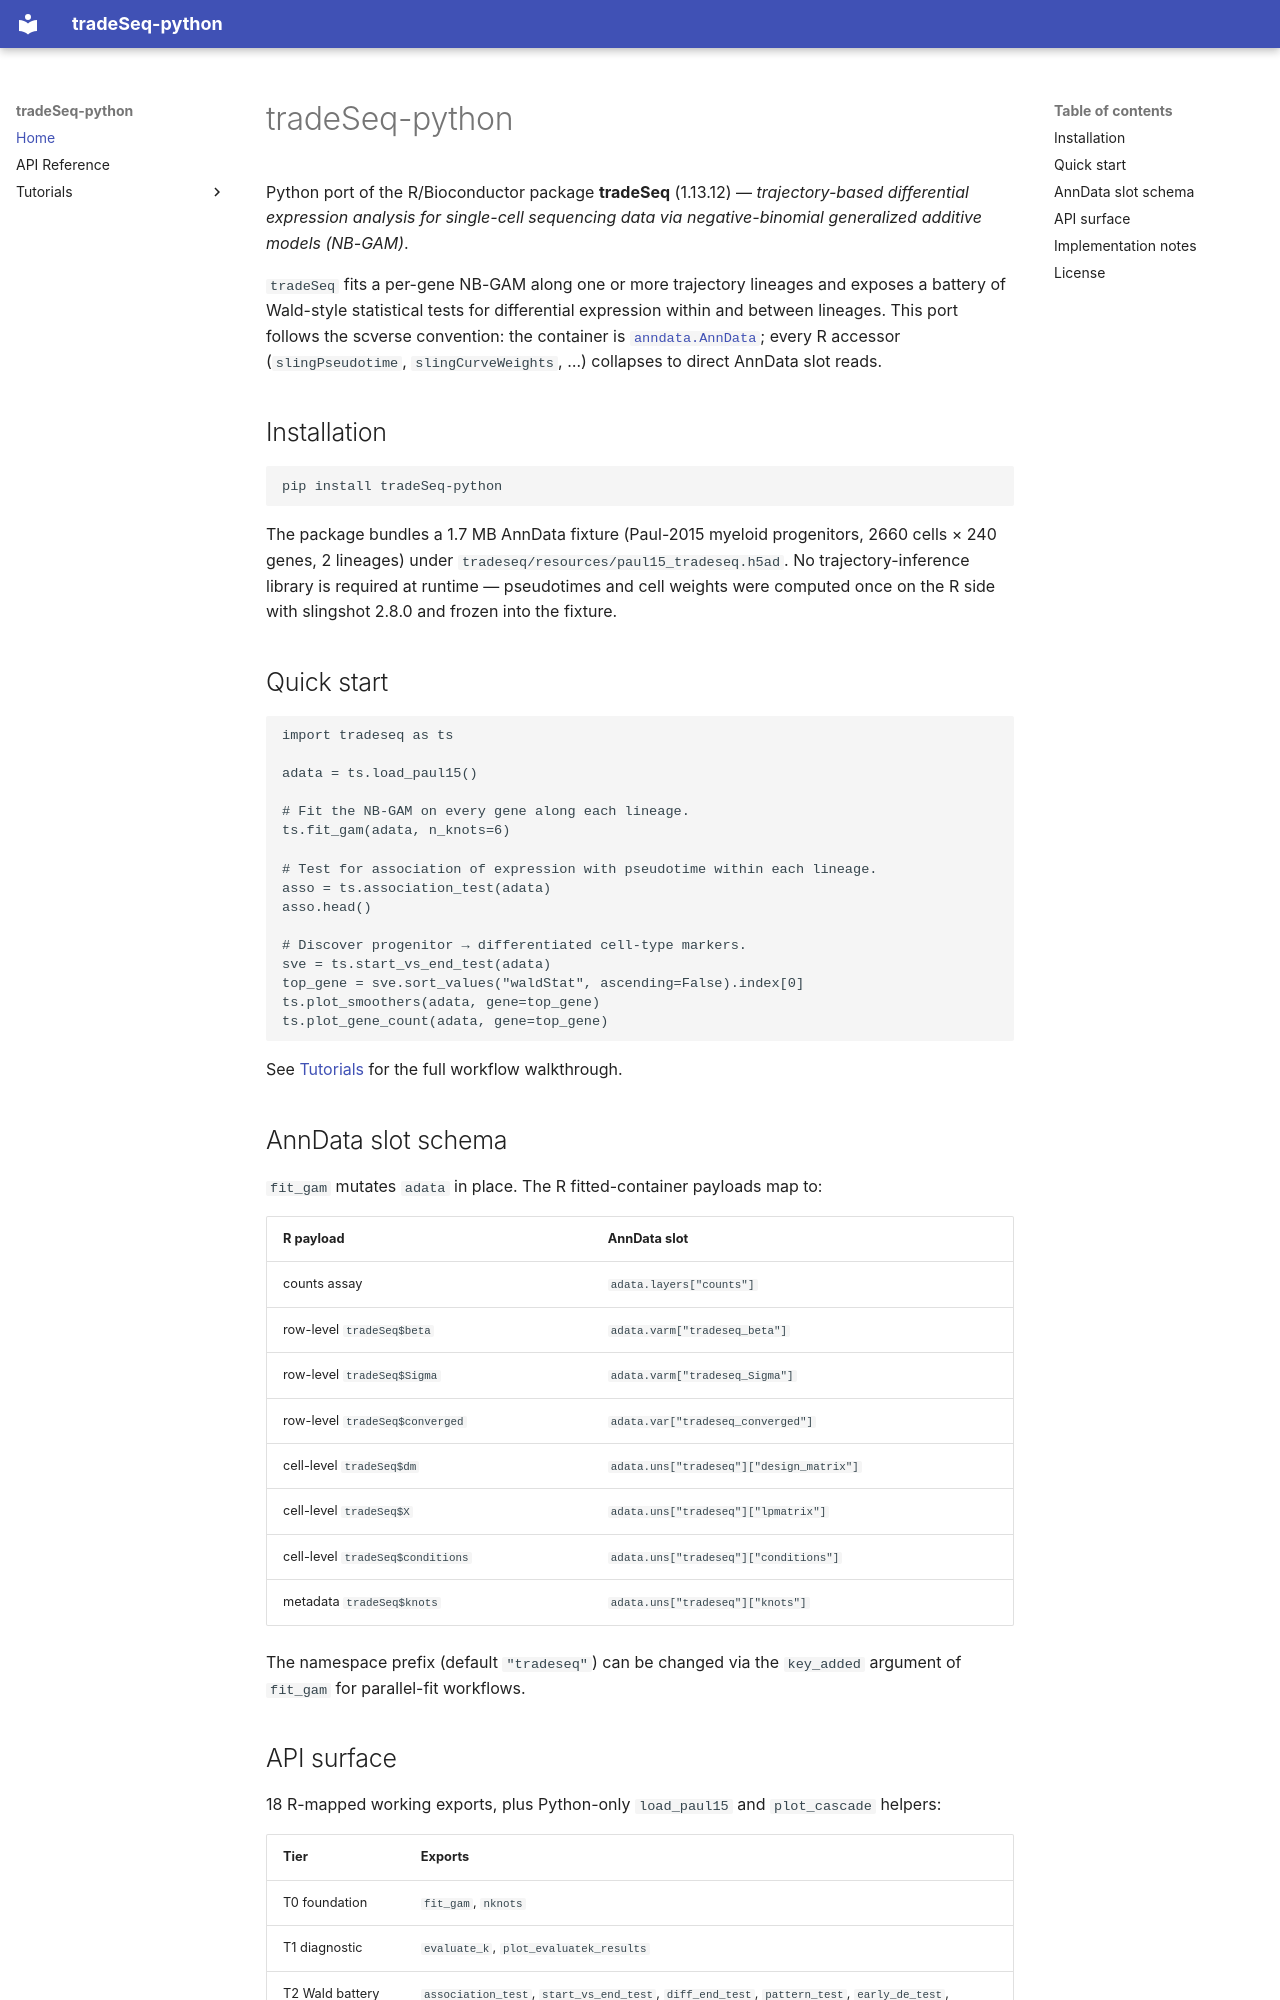

repository: Bio-Babel/tradeSeq-python · page: index.html · generator: mkdocs

# tradeSeq-python

Python port of the R/Bioconductor package **tradeSeq** (1.13.12) —
*trajectory-based differential expression analysis for single-cell sequencing
data via negative-binomial generalized additive models (NB-GAM)*.

`tradeSeq` fits a per-gene NB-GAM along one or more trajectory lineages and
exposes a battery of Wald-style statistical tests for differential expression
within and between lineages. This port follows the scverse convention: the
container is [`anndata.AnnData`](https://anndata.readthedocs.io); every R
accessor (`slingPseudotime`, `slingCurveWeights`, …) collapses to direct
AnnData slot reads.

## Installation

```bash
pip install tradeSeq-python
```

The package bundles a 1.7 MB AnnData fixture (Paul-2015 myeloid progenitors,
2660 cells × 240 genes, 2 lineages) under
`tradeseq/resources/paul15_tradeseq.h5ad`. No trajectory-inference library is
required at runtime — pseudotimes and cell weights were computed once on the
R side with slingshot 2.8.0 and frozen into the fixture.

## Quick start

```python
import tradeseq as ts

adata = ts.load_paul15()

# Fit the NB-GAM on every gene along each lineage.
ts.fit_gam(adata, n_knots=6)

# Test for association of expression with pseudotime within each lineage.
asso = ts.association_test(adata)
asso.head()

# Discover progenitor → differentiated cell-type markers.
sve = ts.start_vs_end_test(adata)
top_gene = sve.sort_values("waldStat", ascending=False).index[0]
ts.plot_smoothers(adata, gene=top_gene)
ts.plot_gene_count(adata, gene=top_gene)
```

See [Tutorials](tutorials/tradeSeq.ipynb) for the full workflow walkthrough.

## AnnData slot schema

`fit_gam` mutates `adata` in place. The R fitted-container payloads map to:

| R payload | AnnData slot |
|---|---|
| counts assay | `adata.layers["counts"]` |
| row-level `tradeSeq$beta` | `adata.varm["tradeseq_beta"]` |
| row-level `tradeSeq$Sigma` | `adata.varm["tradeseq_Sigma"]` |
| row-level `tradeSeq$converged` | `adata.var["tradeseq_converged"]` |
| cell-level `tradeSeq$dm` | `adata.uns["tradeseq"]["design_matrix"]` |
| cell-level `tradeSeq$X` | `adata.uns["tradeseq"]["lpmatrix"]` |
| cell-level `tradeSeq$conditions` | `adata.uns["tradeseq"]["conditions"]` |
| metadata `tradeSeq$knots` | `adata.uns["tradeseq"]["knots"]` |

The namespace prefix (default `"tradeseq"`) can be changed via the `key_added`
argument of `fit_gam` for parallel-fit workflows.
